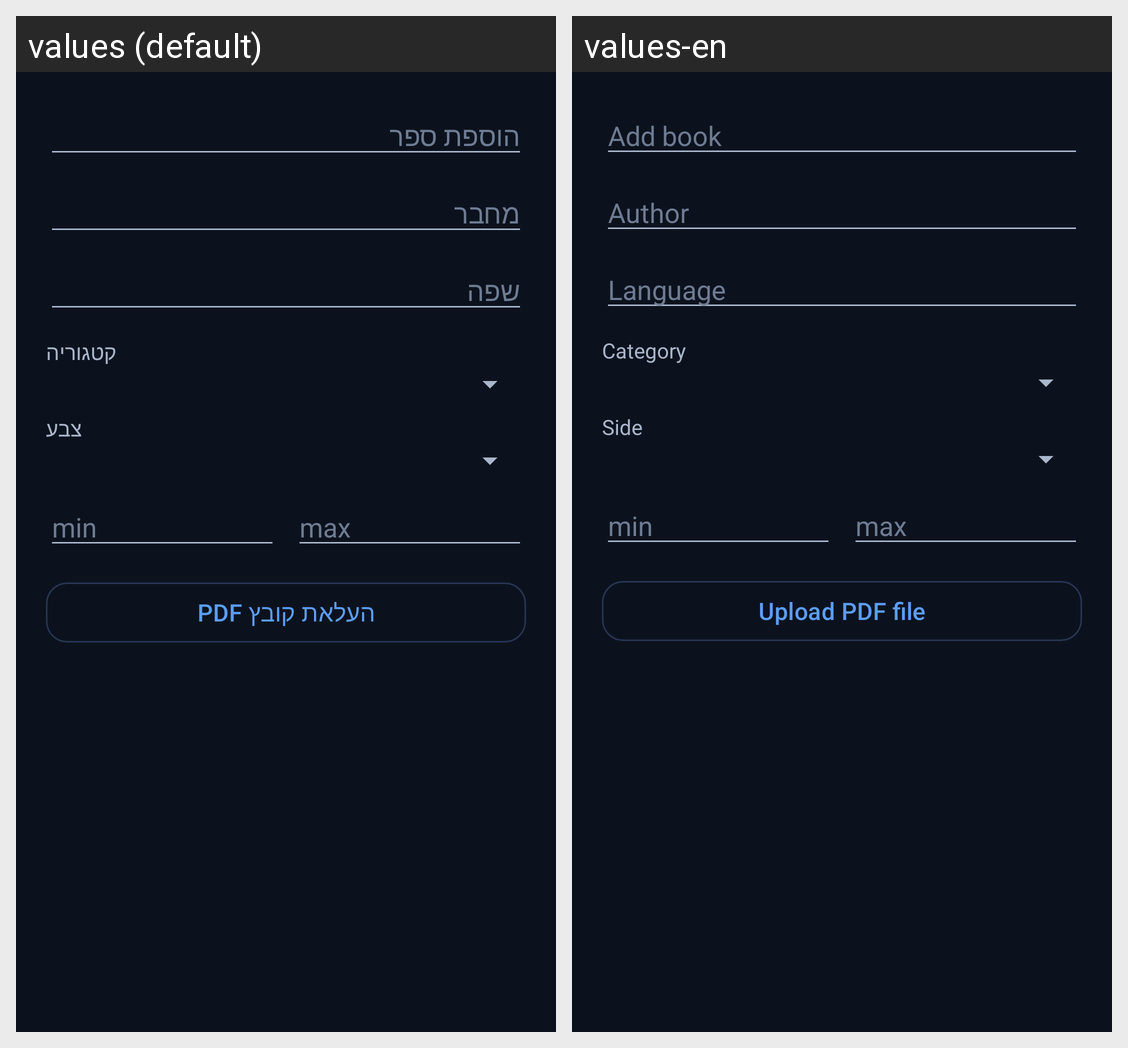

The Android screen above is rendered under two locales of the same app. Produce the string resources it draws, with the default and per-locale values.
Android screen res/layout/dialog_add_book.xml rendered under 2 locales, left to right: values (default), values-en. Device: Nexus 5 (rendered at 1080×1920; each locale shown at half size, 540×960, under a caption strip naming it); theme Theme.PTChess.
Strings drawn on this screen, with the default value and each locale's value (text and hints the layout hard-codes, and strings that could not be matched under every locale, appear in the picture but are not listed):

add_book
  values: הוספת ספר
  values-en: Add book

book_author
  values: מחבר
  values-en: Author

book_language
  values: שפה
  values-en: Language

book_category
  values: קטגוריה
  values-en: Category

book_side
  values: צבע
  values-en: Side

upload_pdf
  values: העלאת קובץ PDF
  values-en: Upload PDF file
